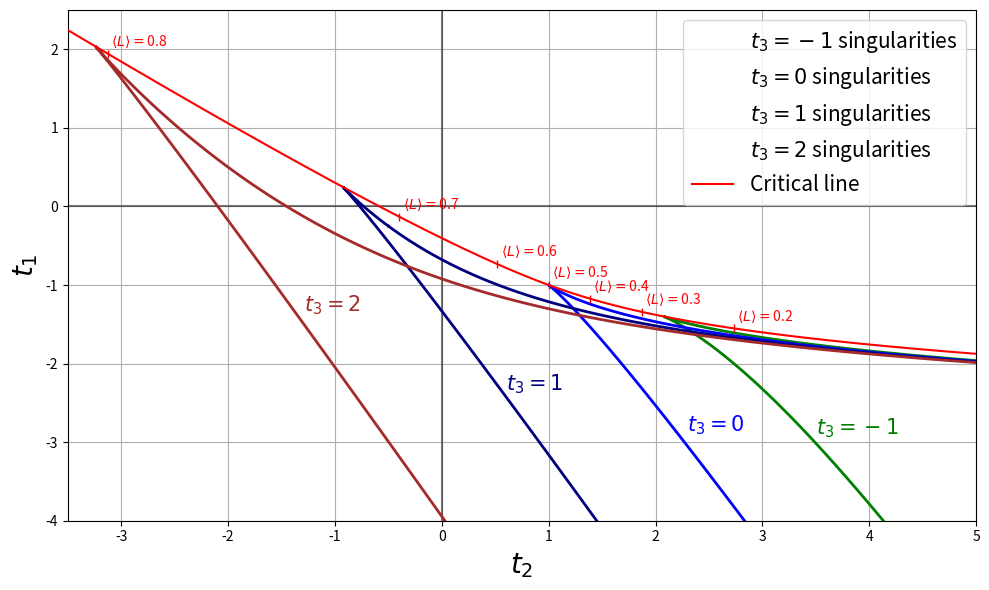

This chart was generated by the following Python code: (Note: this script raises an exception after producing the figure.)
####################################################################
# This script plots a phase diagram of MF3 model on t1_t2-plane. #
####################################################################
import numpy as np
import matplotlib.pyplot as plt

fig, ax = plt.subplots(figsize=(10., 6.))
plt.axvline(0, color="black", alpha=.5)
plt.axhline(0, color="black", alpha=.5)


t3=-1
delta_t2 = 0.05
delta_L = 0.00001
t2_range = np.arange(0, 5+delta_t2, delta_t2)
L_range = np.arange(delta_L, 1, delta_L)
L, T2 = np.meshgrid(L_range, t2_range)
dt1_dL = 12*t3*L**3 - (12*t3-4*T2)*L**2 - 4*T2*L + 1 # dt1/dL
CS = plt.contour(T2, -2*T2*L-3*t3*L**2 + 1/2.*np.log(L/(1-L)), dt1_dL, [0], colors='green', zorder=2, linewidths=2)
CS.collections[0].set_label(r'$t_3=-1$'+' singularities')
plt.text(3.5, -2.9, r'$t_3=-1$', color='green', zorder=2, size=15)

t3=0
delta_t2 = 0.05
delta_L = 0.00001
t2_range = np.arange(0, 5+delta_t2, delta_t2)
L_range = np.arange(delta_L, 1, delta_L)
L, T2 = np.meshgrid(L_range, t2_range)
dt1_dL = 12*t3*L**3 - (12*t3-4*T2)*L**2 - 4*T2*L + 1 # dt1/dL
CS = plt.contour(T2, -2*T2*L-3*t3*L**2 + 1/2.*np.log(L/(1-L)), dt1_dL, [0], colors='blue', zorder=2, linewidths=2)
CS.collections[0].set_label(r'$t_3=0$'+' singularities')
plt.text(2.29, -2.86, r'$t_3=0$', color='blue', zorder=2, size=15)

t3=1
delta_t2 = 0.05
delta_L = 0.00001
t2_range = np.arange(-1, 5+delta_t2, delta_t2)
L_range = np.arange(delta_L, 1, delta_L)
L, T2 = np.meshgrid(L_range, t2_range)
dt1_dL = 12*t3*L**3 - (12*t3-4*T2)*L**2 - 4*T2*L + 1 # dt1/dL
CS = plt.contour(T2, -2*T2*L-3*t3*L**2 + 1/2.*np.log(L/(1-L)), dt1_dL, [0], colors='navy', zorder=2, linewidths=2)
CS.collections[0].set_label(r'$t_3=1$'+' singularities')
plt.text(.6, -2.34, r'$t_3=1$', color='navy', zorder=2, size=15)

t3=2
delta_t2 = 0.05
delta_L = 0.00001
t2_range = np.arange(-4, 5+delta_t2, delta_t2)
L_range = np.arange(delta_L, 1, delta_L)
L, T2 = np.meshgrid(L_range, t2_range)
dt1_dL = 12*t3*L**3 - (12*t3-4*T2)*L**2 - 4*T2*L + 1 # dt1/dL
CS = plt.contour(T2, -2*T2*L-3*t3*L**2 + 1/2.*np.log(L/(1-L)), dt1_dL, [0], colors='brown', zorder=2, linewidths=2)
CS.collections[0].set_label(r'$t_3=2$'+' singularities')
plt.text(-1.29, -1.34, r'$t_3=2$', color='brown', zorder=2, size=15)


#### Critical curve projection ####
L = np.arange(0.001,0.99, 1e-5)
t1 = (4*L-3)/(4*(1-L)**2) + 1/2.*np.log(L/(1-L))
t2 = (2-3*L)/(4*L*(1-L)**2)
plt.plot(t2, t1, color='red', label='Critical line', zorder=3)

L_ticks = np.arange(0.1,1, .1)
t1_ticks = (4*L_ticks-3)/(4*(1-L_ticks)**2) + 1/2.*np.log(L_ticks/(1-L_ticks))
t2_ticks = (2-3*L_ticks)/(4*L_ticks*(1-L_ticks)**2)
plt.plot(t2_ticks, t1_ticks, marker="|", color='red', linestyle='none')
for i in range(1,8):
    plt.text(t2_ticks[i]+.03, t1_ticks[i]+.1, r"$\langle L\rangle=$" + str(L_ticks[i])[:3], color='r', zorder=3)

plt.xlim([-3.5, 5])
plt.ylim([-4, 2.5])

plt.xlabel(r"$t_2$", fontsize=20)
plt.ylabel(r"$t_1$", fontsize=20)

plt.grid()

plt.legend(loc="best", prop={'size': 15})
plt.tight_layout()
plt.savefig("../figures/t1_t2_singularities.png", dpi=300)

plt.show()
